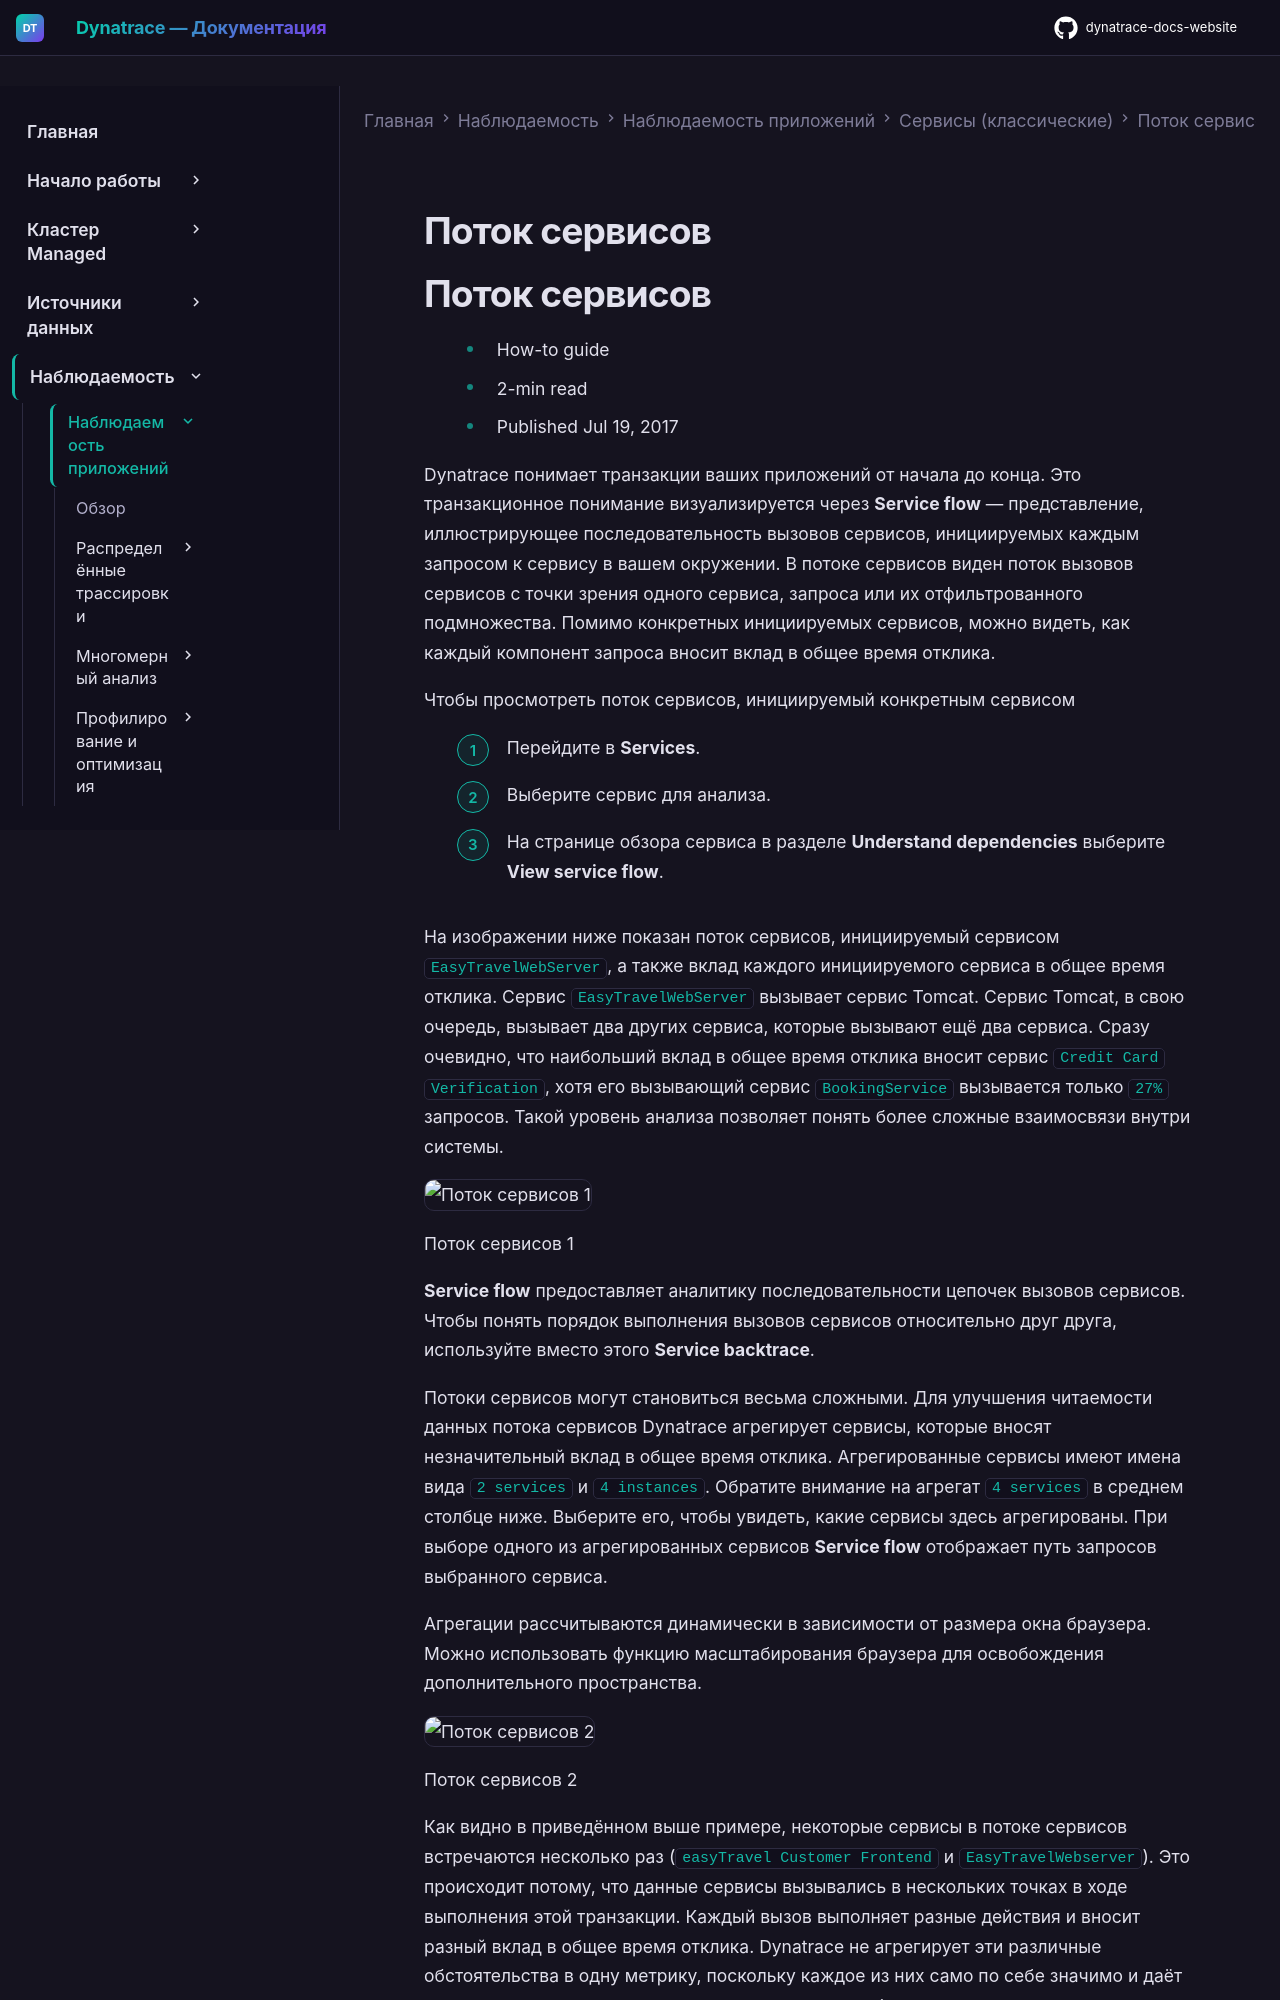

repository: Yerkebulan-Ardabayev/dynatrace-docs-website · page: managed-ru/observe/application-observability/services-classic/service-flow/index.html · generator: mkdocs

---
title: Поток сервисов
source: https://docs.dynatrace.com/managed/observe/application-observability/services-classic/service-flow
scraped: 2026-05-12T11:06:25.675167
---

# Поток сервисов

# Поток сервисов

* How-to guide
* 2-min read
* Published Jul 19, 2017

Dynatrace понимает транзакции ваших приложений от начала до конца. Это транзакционное понимание визуализируется через **Service flow** — представление, иллюстрирующее последовательность вызовов сервисов, инициируемых каждым запросом к сервису в вашем окружении. В потоке сервисов виден поток вызовов сервисов с точки зрения одного сервиса, запроса или их отфильтрованного подмножества. Помимо конкретных инициируемых сервисов, можно видеть, как каждый компонент запроса вносит вклад в общее время отклика.

Чтобы просмотреть поток сервисов, инициируемый конкретным сервисом

1. Перейдите в **Services**.
2. Выберите сервис для анализа.
3. На странице обзора сервиса в разделе **Understand dependencies** выберите **View service flow**.

На изображении ниже показан поток сервисов, инициируемый сервисом `EasyTravelWebServer`, а также вклад каждого инициируемого сервиса в общее время отклика. Сервис `EasyTravelWebServer` вызывает сервис Tomcat. Сервис Tomcat, в свою очередь, вызывает два других сервиса, которые вызывают ещё два сервиса. Сразу очевидно, что наибольший вклад в общее время отклика вносит сервис `Credit Card Verification`, хотя его вызывающий сервис `BookingService` вызывается только `27%` запросов. Такой уровень анализа позволяет понять более сложные взаимосвязи внутри системы.

![Поток сервисов 1](https://dt-cdn.net/images/serviceflow1-1537-0535d3964f.png)

Поток сервисов 1

**Service flow** предоставляет аналитику последовательности цепочек вызовов сервисов. Чтобы понять порядок выполнения вызовов сервисов относительно друг друга, используйте вместо этого **Service backtrace**.

Потоки сервисов могут становиться весьма сложными. Для улучшения читаемости данных потока сервисов Dynatrace агрегирует сервисы, которые вносят незначительный вклад в общее время отклика. Агрегированные сервисы имеют имена вида `2 services` и `4 instances`. Обратите внимание на агрегат `4 services` в среднем столбце ниже. Выберите его, чтобы увидеть, какие сервисы здесь агрегированы. При выборе одного из агрегированных сервисов **Service flow** отображает путь запросов выбранного сервиса.

Агрегации рассчитываются динамически в зависимости от размера окна браузера. Можно использовать функцию масштабирования браузера для освобождения дополнительного пространства.

![Поток сервисов 2](https://dt-cdn.net/images/serviceflow2-1910-d07d5c5e14.png)

Поток сервисов 2
